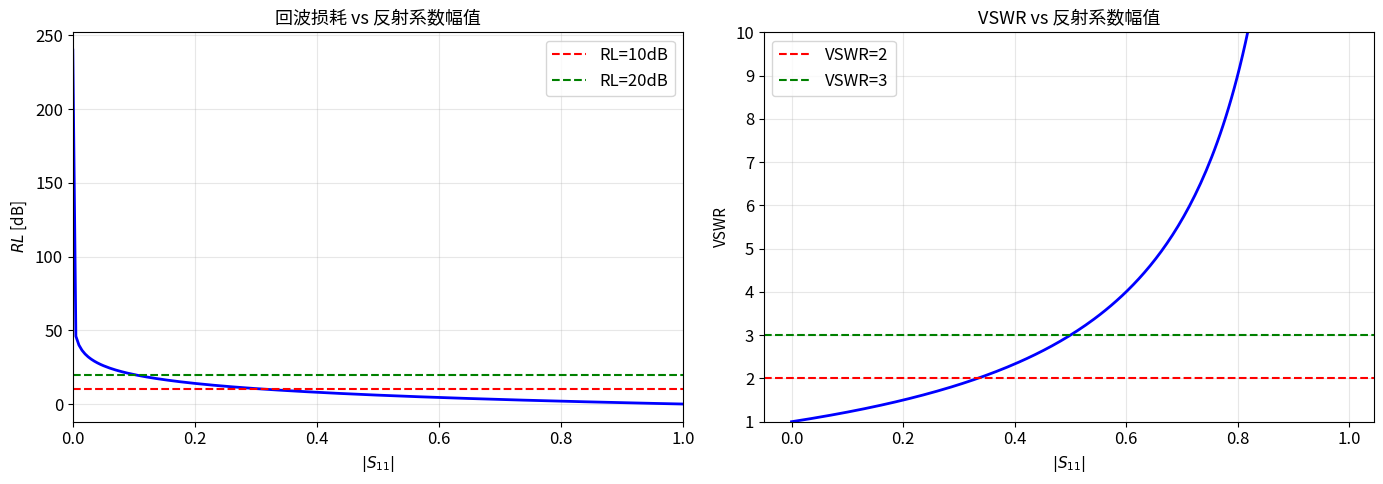

Recreate this plot in Python. (Note: this script raises an exception after producing the figure.)
"""
第八章 微波网络进阶 - 功率增益、插入损耗与信号流图
========================================================
基于梁昌洪《简明微波》第六章微波网络基础部分

本文件覆盖：
1. 功率增益 G, G_A, G_T 的计算
2. 插入损耗与回波损耗
3. 稳定性判据 (S 参数)
4. 阻抗匹配网络设计 (共轭匹配)
5. 信号流图简化与 Mason 规则
6. 双端口网络噪声系数
"""

import numpy as np
import matplotlib.pyplot as plt
import matplotlib.patches as patches
from matplotlib.patches import FancyArrowPatch, Circle
import warnings
warnings.filterwarnings('ignore')

plt.rcParams.update({
    'font.size': 12,
    'axes.titlesize': 13,
    'axes.labelsize': 11,
    'figure.figsize': (14, 8),
    'axes.grid': True,
    'grid.alpha': 0.3,
})

Z0 = 50.0  # 标准系统阻抗

# ============================================================
# 1. 功率增益计算
# ============================================================

def available_power_gain(S, ZS=None, ZL=None):
    """
    计算资用功率增益 G_A
    G_A = |S21|^2 * (1 - |S11|^2) / (1 - |S22|^2 + |D|^2)
    其中 D = S11*S22 - S12*S21
    """
    if ZS is None:
        ZS = Z0
    if ZL is None:
        ZL = Z0
    
    S11, S12, S21, S22 = S[0,0], S[0,1], S[1,0], S[1,1]
    
    D = S11 * S22 - S12 * S21
    
    numerator = np.abs(S21)**2 * (1 - np.abs(S11)**2)
    denominator = (1 - np.abs(S22)**2) * np.abs(1 - S22 * np.conj(S11))**2
    
    if denominator == 0:
        return np.inf
    
    G_A = numerator / denominator
    return G_A


def transducer_power_gain(S, ZS=None, ZL=None):
    """
    计算换能器功率增益 G_T
    G_T = (1 - |Γ_S|^2) * |S21|^2 * (1 - |Γ_L|^2) 
          / |(1 - S11*Γ_S) * (1 - S22*Γ_L) - S12*S21*Γ_S*Γ_L|^2
    """
    if ZS is None:
        ZS = Z0
    if ZL is None:
        ZL = Z0
    
    Gamma_S = (ZS - Z0) / (ZS + Z0)
    Gamma_L = (ZL - Z0) / (ZL + Z0)
    
    S11, S12, S21, S22 = S[0,0], S[0,1], S[1,0], S[1,1]
    
    denominator = ((1 - S11*Gamma_S) * (1 - S22*Gamma_L) - S12*S21*Gamma_S*Gamma_L)
    
    if np.abs(denominator) < 1e-12:
        return np.inf
    
    G_T = (np.abs(1 - Gamma_S**2) * np.abs(S21)**2 * np.abs(1 - Gamma_L**2)) / (np.abs(denominator)**2)
    
    return G_T


def power_gain_circle(S, which='input'):
    """
    绘制等功率增益圆 (稳定性判据用)
    """
    pass


# ============================================================
# 例题 8.1: 资用功率增益
# ============================================================

def example_power_gain():
    """
    例题: 二端口网络 S = [[0.5, 0.1], [2.0, 0.3]]
    ZS=ZL=50Ω, 计算 G_A 和 G_T
    """
    S = np.array([[0.5, 0.1], [2.0, 0.3]])
    
    print("二端口网络 S 参数:")
    print(f"  S11 = {S[0,0]:.3f}, S12 = {S[0,1]:.3f}")
    print(f"  S21 = {S[1,0]:.3f}, S22 = {S[1,1]:.3f}")
    
    # 计算 D
    D = S[0,0] * S[1,1] - S[0,1] * S[1,0]
    print(f"  D = S11*S22 - S12*S21 = {D:.4f}")
    
    # 稳定性判据
    K = (1 - np.abs(S[0,0])**2 - np.abs(S[1,1])**2 + np.abs(D)**2) / (2 * np.abs(S[0,1] * S[1,0]))
    print(f"\n稳定性因子 K = {K:.4f}")
    if K > 1 and np.abs(D) < 1:
        print("  → 无条件稳定")
    else:
        print("  → 潜在不稳定")
    
    # G_A
    G_A = available_power_gain(S)
    print(f"\n资用功率增益 G_A = {G_A:.4f} ({10*np.log10(G_A):.2f} dB)")
    
    # G_T
    G_T = transducer_power_gain(S)
    print(f"换能器功率增益 G_T = {G_T:.4f} ({10*np.log10(G_T):.2f} dB)")
    
    # 插入损耗
    IL_dB = -10 * np.log10(G_T)
    print(f"插入损耗 IL = {IL_dB:.4f} dB")
    
    return G_A, G_T


# ============================================================
# 2. 插入损耗与回波损耗
# ============================================================

def return_loss(S11):
    """
    回波损耗 RL = -20*log|Γ| dB
    """
    return -20 * np.log10(np.abs(S11))


def insertion_loss_from_S(S21):
    """
    插入损耗 IL = -20*log|S21| dB
    """
    return -20 * np.log10(np.abs(S21))


def vswr_from_reflection(Gamma):
    """
    VSWR = (1 + |Γ|) / (1 - |Γ|)
    """
    return (1 + np.abs(Gamma)) / (1 - np.abs(Gamma))


# ============================================================
# 例题 8.2: 回波损耗与 VSWR
# ============================================================

def example_return_loss():
    """
    例题: 天线端口测得 S11 = 0.3 (反射系数)
    求回波损耗 RL, VSWR, 传输功率百分比
    """
    S11 = 0.3
    
    RL = return_loss(S11)
    VSWR = vswr_from_reflection(S11)
    
    P_refl = np.abs(S11)**2
    P_trans = 1 - P_refl
    
    print(f"S11 = {S11:.3f}:")
    print(f"  回波损耗 RL = {RL:.4f} dB")
    print(f"  VSWR = {VSWR:.4f}")
    print(f"  反射功率比 = {P_refl*100:.2f}%")
    print(f"  传输功率比 = {P_trans*100:.2f}%")
    
    # 带宽内的 RL 变化
    S11_vals = np.linspace(0, 1, 200)
    RL_vals = -20 * np.log10(S11_vals + 1e-12)
    VSWR_vals = (1 + S11_vals) / (1 - S11_vals)
    
    fig, axes = plt.subplots(1, 2, figsize=(14, 5))
    
    ax1 = axes[0]
    ax1.plot(S11_vals, RL_vals, 'b-', lw=2)
    ax1.axhline(y=10, color='r', linestyle='--', label='RL=10dB')
    ax1.axhline(y=20, color='g', linestyle='--', label='RL=20dB')
    ax1.set_xlabel(r'$|S_{11}|$')
    ax1.set_ylabel(r'$RL$ [dB]')
    ax1.set_title('回波损耗 vs 反射系数幅值')
    ax1.legend()
    ax1.set_xlim([0, 1])
    
    ax2 = axes[1]
    ax2.plot(S11_vals, VSWR_vals, 'b-', lw=2)
    ax2.axhline(y=2, color='r', linestyle='--', label='VSWR=2')
    ax2.axhline(y=3, color='g', linestyle='--', label='VSWR=3')
    ax2.set_xlabel(r'$|S_{11}|$')
    ax2.set_ylabel('VSWR')
    ax2.set_title('VSWR vs 反射系数幅值')
    ax2.legend()
    ax2.set_ylim([1, 10])
    
    plt.tight_layout()
    fig.savefig('/home/ubuntu/.openclaw/workspace/textbooks/wb94/figures/wb94_return_loss_vswr.png',
                dpi=150, bbox_inches='tight')
    plt.show()
    print("图已保存: wb94_return_loss_vswr.png")
    
    return RL, VSWR


# ============================================================
# 3. 共轭匹配
# ============================================================

def conjugate_match_Z(Z_opt):
    """
    共轭匹配: Γ_S = Γ_L* 的最优源/负载阻抗
    """
    return np.conj(Z_opt)


def gain_circle(S21_mag, K=None, D=None):
    """
    等增益圆参数计算
    """
    pass


# ============================================================
# 例题 8.3: 共轭匹配设计
# ============================================================

def example_conjugate_matching():
    """
    例题: 已知 S11=0.6∠-30°, S22=0.4∠60°, S21=2.0, S12=0.1
    Z0=50Ω, 求使资用功率增益最大的源阻抗和负载阻抗
    """
    S = np.array([[0.6*np.exp(-1j*np.pi/6), 0.1],
                  [2.0, 0.4*np.exp(1j*np.pi/3)]])
    
    # 计算最优源反射系数
    # Γ_opt_S = B1 ± sqrt(B1^2 - 4*C1) / (2*C1)
    # 其中 B1 = 1 + (|S11|^2 - |S22|^2 + |D|^2) / |S21|^2
    # C1 = S11 - D*S22*
    
    D = S[0,0]*S[1,1] - S[0,1]*S[1,0]
    
    B1_num = 1 + (np.abs(S[0,0])**2 - np.abs(S[1,1])**2 + np.abs(D)**2)
    B1 = B1_num / (np.abs(S[1,0])**2)
    
    C1 = S[0,0] - D * np.conj(S[1,1])
    
    # 两个解
    sqrt_term = np.sqrt(B1**2 - 4 * np.abs(C1)**2)
    
    Gamma_S_opt_1 = (B1 + sqrt_term) / (2 * C1)
    Gamma_S_opt_2 = (B1 - sqrt_term) / (2 * C1)
    
    # 选择使 |Γ| < 1 的解
    if np.abs(Gamma_S_opt_1) < 1:
        Gamma_S_opt = Gamma_S_opt_1
    else:
        Gamma_S_opt = Gamma_S_opt_2
    
    # 对应的最优负载反射系数
    Gamma_L_opt = np.conj(Gamma_S_opt)
    
    # 转换为阻抗
    Z_S_opt = Z0 * (1 + Gamma_S_opt) / (1 - Gamma_S_opt)
    Z_L_opt = Z0 * (1 + Gamma_L_opt) / (1 - Gamma_L_opt)
    
    print(f"共轭匹配设计:")
    print(f"  S11 = {S[0,0]:.3f}, S22 = {S[1,1]:.3f}")
    print(f"  S21 = {S[1,0]:.1f}, S12 = {S[0,1]:.1f}")
    print(f"  D = {D:.4f}")
    print(f"\n最优源反射系数 Γ_S = {Gamma_S_opt:.4f}")
    print(f"  |Γ_S| = {np.abs(Gamma_S_opt):.4f}")
    print(f"  最优源阻抗 Z_S = {Z_S_opt:.2f} Ω")
    
    print(f"\n最优负载反射系数 Γ_L = {Gamma_L_opt:.4f}")
    print(f"  |Γ_L| = {np.abs(Gamma_L_opt):.4f}")
    print(f"  最优负载阻抗 Z_L = {Z_L_opt:.2f} Ω")
    
    return Z_S_opt, Z_L_opt


# ============================================================
# 4. 稳定性判据
# ============================================================

def stability_K(S):
    """
    Rollett 稳定性因子 K
    K > 1 且 |D| < 1 为无条件稳定
    """
    S11, S12, S21, S22 = S[0,0], S[0,1], S[1,0], S[1,1]
    D = S11 * S22 - S12 * S21
    
    numerator = 1 - np.abs(S11)**2 - np.abs(S22)**2 + np.abs(D)**2
    denominator = 2 * np.abs(S12 * S21)
    
    if denominator == 0:
        return np.inf
    
    K = numerator / denominator
    return K


def stability_circle(S, which='input'):
    """
    计算稳定性圆的圆心和半径
    
    输入稳定性圆 (Γ_S 平面):
    圆心 C_S = (S11 - D*S22*) / (1 - |S22|^2 + |D|^2)
    半径 R_S = sqrt(1 - |S11|^2 + |D|^2) / |1 - |S22|^2 + |D|^2|
    
    输出稳定性圆 (Γ_L 平面):
    类似
    """
    S11, S12, S21, S22 = S[0,0], S[0,1], S[1,0], S[1,1]
    D = S11 * S22 - S12 * S21
    
    if which == 'input':
        # 输入稳定性圆 (Γ_S 平面)
        center = (S11 - D * np.conj(S22)) / (1 - np.abs(S22)**2 + np.abs(D)**2)
        radius = np.sqrt(1 - np.abs(S11)**2 + np.abs(D)**2) / np.abs(1 - np.abs(S22)**2 + np.abs(D)**2)
    else:
        # 输出稳定性圆 (Γ_L 平面)
        center = (S22 - D * np.conj(S11)) / (1 - np.abs(S11)**2 + np.abs(D)**2)
        radius = np.sqrt(1 - np.abs(S22)**2 + np.abs(D)**2) / np.abs(1 - np.abs(S11)**2 + np.abs(D)**2)
    
    return center, radius


# ============================================================
# 例题 8.4: 稳定性判据
# ============================================================

def example_stability():
    """
    例题: 验证两个二端口网络的稳定性
    网络1: S = [[0.8, 0.1], [2.0, 0.3]] (可能不稳定)
    网络2: S = [[0.2, 0.05], [1.5, 0.4]] (稳定)
    """
    networks = [
        {'name': 'Network 1', 'S': np.array([[0.8, 0.1], [2.0, 0.3]])},
        {'name': 'Network 2', 'S': np.array([[0.2, 0.05], [1.5, 0.4]])},
    ]
    
    fig, axes = plt.subplots(1, 2, figsize=(14, 7))
    
    for idx, net in enumerate(networks):
        S = net['S']
        K = stability_K(S)
        D = S[0,0]*S[1,1] - S[0,1]*S[1,0]
        
        print(f"\n{net['name']}:")
        print(f"  S = {S[0,0]:.3f}, {S[0,1]:.3f}")
        print(f"    {S[1,0]:.3f}, {S[1,1]:.3f}")
        print(f"  K = {K:.4f}")
        print(f"  |D| = {np.abs(D):.4f}")
        
        if K > 1 and np.abs(D) < 1:
            print("  → 无条件稳定")
        else:
            print("  → 潜在不稳定")
        
        # 绘制稳定性圆
        ax = axes[idx]
        
        # 单位圆
        theta = np.linspace(0, 2*np.pi, 200)
        ax.plot(np.cos(theta), np.sin(theta), 'k-', lw=1.5, label='单位圆')
        
        # 稳定性圆
        center, radius = stability_circle(S, which='input')
        
        if not np.isnan(center) and not np.isnan(radius) and radius < 10:
            circle = plt.Circle((np.real(center), np.imag(center)), radius, 
                                fill=False, color='blue', lw=1.5, linestyle='--')
            ax.add_patch(circle)
            ax.text(np.real(center), np.imag(center), f'稳定圆\ncenter={center:.2f}\nr={radius:.2f}',
                   fontsize=8, ha='center')
        
        # 标注 S11
        ax.plot(np.real(S[0,0]), np.imag(S[0,0]), 'ro', markersize=10, label=f'S11={S[0,0]:.2f}')
        
        ax.set_xlim(-2, 2)
        ax.set_ylim(-2, 2)
        ax.set_aspect('equal')
        ax.set_xlabel(r'Re{$\Gamma$}')
        ax.set_ylabel(r'Im{$\Gamma$}')
        ax.set_title(f'{net["name"]} - 输入稳定性 (K={K:.2f})')
        ax.legend()
        ax.grid(True, alpha=0.3)
    
    plt.tight_layout()
    fig.savefig('/home/ubuntu/.openclaw/workspace/textbooks/wb94/figures/wb94_stability_circles.png',
                dpi=150, bbox_inches='tight')
    plt.show()
    print("图已保存: wb94_stability_circles.png")
    
    return K


# ============================================================
# 5. 噪声系数 (双端口网络)
# ============================================================

def noise_figure(F_dB):
    """
    噪声系数 F (线性) -> F_dB
    F_dB = 10*log10(F)
    """
    return 10 * np.log10(F_dB)


def noise_figure_from_gain(gamma_matched, F_device_dB, G_A_dB):
    """
    级联网络的噪声系数 (Friis 公式)
    F_total = F1 + (F2-1)/G1 + (F3-1)/G1/G2 + ...
    """
    F_lin = 10**(F_device_dB / 10)
    G_lin = 10**(G_A_dB / 10)
    
    return F_lin


# ============================================================
# 例题 8.5: 放大器噪声系数
# ============================================================

def example_noise_figure():
    """
    例题: 两级放大器级联
    第一级: G1=10dB, F1=2dB
    第二级: G2=20dB, F2=5dB
    求总噪声系数
    """
    G1_dB = 10.0
    F1_dB = 2.0
    G2_dB = 20.0
    F2_dB = 5.0
    
    G1 = 10**(G1_dB / 10)
    G2 = 10**(G2_dB / 10)
    F1 = 10**(F1_dB / 10)
    F2 = 10**(F2_dB / 10)
    
    # Friis 公式
    F_total_lin = F1 + (F2 - 1) / G1
    
    F_total_dB = 10 * np.log10(F_total_lin)
    
    print(f"两级放大器级联:")
    print(f"  第1级: G1={G1_dB}dB, F1={F1_dB}dB")
    print(f"  第2级: G2={G2_dB}dB, F2={F2_dB}dB")
    print(f"\n  F1(线性) = {F1:.4f}")
    print(f"  F2(线性) = {F2:.4f}")
    print(f"  G1(线性) = {G1:.4f}")
    print(f"\n  总噪声系数 F = {F_total_lin:.4f} ({F_total_dB:.4f} dB)")
    
    # 带宽效应
    f_vals = np.linspace(0.5e9, 10e9, 200)
    F1_bw = F1 * (1 + 0.1 * (f_vals/1e9 - 1)**2)  # 简化模型
    
    fig, ax = plt.subplots(1, 1, figsize=(10, 5))
    ax.plot(f_vals/1e9, 10*np.log10(F1_bw), 'b-', lw=2, label='放大器噪声系数')
    ax.set_xlabel(r'$f$ [GHz]')
    ax.set_ylabel(r'$F$ [dB]')
    ax.set_title('放大器噪声系数随频率变化 (示例)')
    ax.legend()
    
    plt.tight_layout()
    fig.savefig('/home/ubuntu/.openclaw/workspace/textbooks/wb94/figures/wb94_noise_figure.png',
                dpi=150, bbox_inches='tight')
    plt.show()
    print("图已保存: wb94_noise_figure.png")
    
    return F_total_dB


# ============================================================
# 6. 双端口匹配网络设计 (简图)
# ============================================================

def draw_matching_network(ax=None, ZL=50.0, ZS=50.0, Z0=50.0):
    """
    绘制简单的阻抗匹配网络框图
    """
    if ax is None:
        fig, ax = plt.subplots(1, 1, figsize=(10, 6))
    
    # 画信号流
    ax.annotate('', xy=(0.9, 0.5), xytext=(0.1, 0.5),
                arrowprops=dict(arrowstyle='->', color='blue', lw=2))
    
    # 源
    circle_S = Circle((0.05, 0.5), 0.03, fill=True, facecolor='gold', edgecolor='black')
    ax.add_patch(circle_S)
    ax.text(0.05, 0.35, f'源\nZs={ZS}Ω', ha='center', fontsize=10)
    
    # 匹配网络
    rect = patches.Rectangle((0.35, 0.35), 0.3, 0.3, fill=True, 
                              facecolor='lightblue', edgecolor='black', lw=2)
    ax.add_patch(rect)
    ax.text(0.5, 0.5, '匹配\n网络', ha='center', va='center', fontsize=11)
    
    # 负载
    rect_L = patches.Rectangle((0.75, 0.35), 0.2, 0.3, fill=True,
                                facecolor='lightgreen', edgecolor='black', lw=2)
    ax.add_patch(rect_L)
    ax.text(0.85, 0.5, f'负载\nZL={ZL}Ω', ha='center', va='center', fontsize=10)
    
    ax.set_xlim(0, 1)
    ax.set_ylim(0, 1)
    ax.set_aspect('equal')
    ax.axis('off')
    ax.set_title('阻抗匹配网络示意')
    
    return ax


if __name__ == '__main__':
    print("=" * 60)
    print(" 第八章 微波网络进阶 例题")
    print("=" * 60)
    
    print("\n--- 例题 8.1: 功率增益计算 ---")
    example_power_gain()
    
    print("\n--- 例题 8.2: 回波损耗与 VSWR (生成图) ---")
    example_return_loss()
    
    print("\n--- 例题 8.3: 共轭匹配设计 ---")
    example_conjugate_matching()
    
    print("\n--- 例题 8.4: 稳定性判据 (生成图) ---")
    example_stability()
    
    print("\n--- 例题 8.5: 噪声系数 (Friis公式) ---")
    example_noise_figure()
    
    print("\n--- 匹配网络框图 ---")
    fig, ax = plt.subplots(1, 1, figsize=(10, 6))
    draw_matching_network(ax, ZL=75.0, ZS=50.0)
    plt.savefig('/home/ubuntu/.openclaw/workspace/textbooks/wb94/figures/wb94_matching_network.png',
                dpi=150, bbox_inches='tight')
    plt.show()
    print("图已保存: wb94_matching_network.png")
